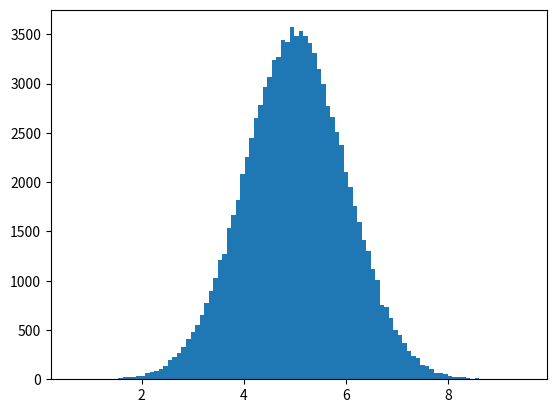

Write Python code to recreate this figure.
import numpy
import matplotlib.pyplot as plot
x=numpy.random.normal(5,1,100000)
plot.hist(x,100)
plot.show()